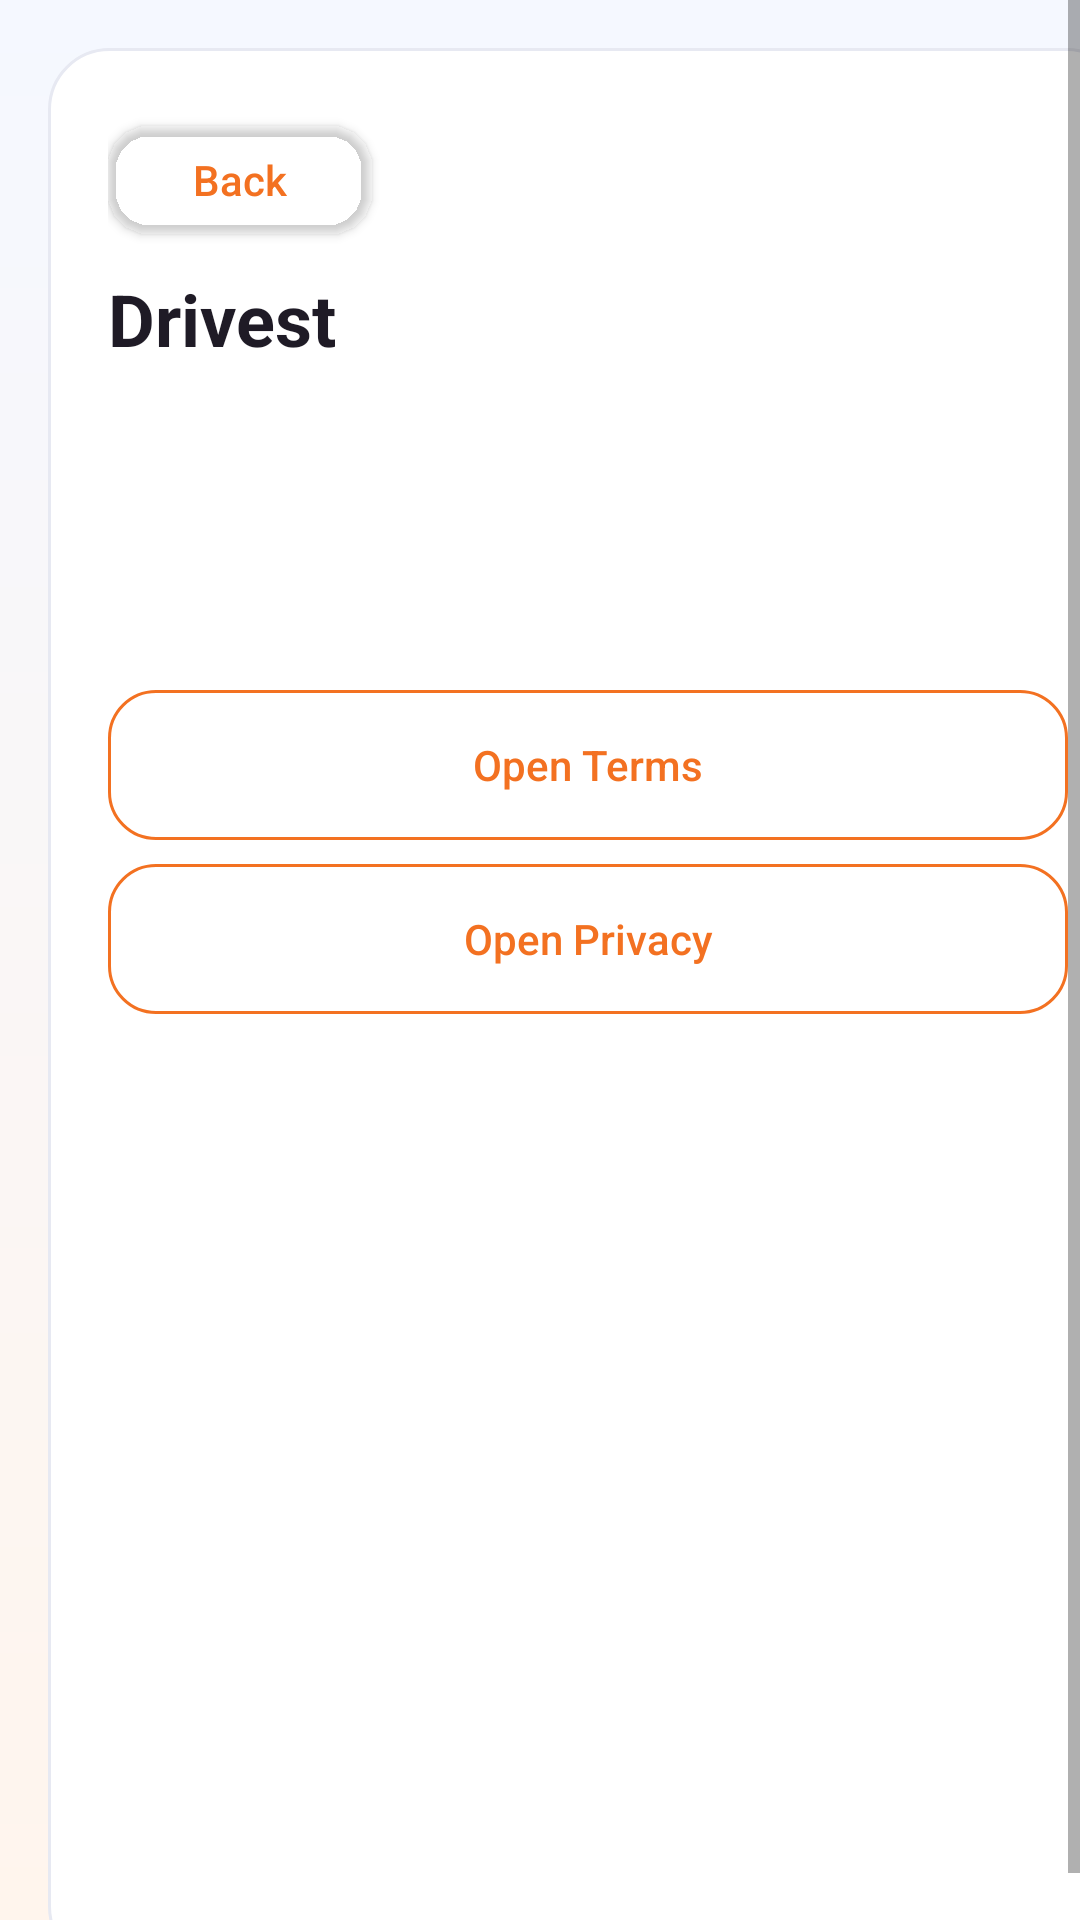

The Android layout XML behind this screen, and the referenced resources:
<!-- AndroidManifest.xml: activity theme Theme.DrivestNavigation -->
<!-- res/layout/activity_about_drivest.xml -->
<?xml version="1.0" encoding="utf-8"?>
<ScrollView xmlns:android="http://schemas.android.com/apk/res/android"
    android:layout_width="match_parent"
    android:layout_height="match_parent"
    android:background="@drawable/bg_app_surface"
    android:fillViewport="true">

    <LinearLayout
        android:layout_width="match_parent"
        android:layout_height="wrap_content"
        android:layout_margin="16dp"
        android:background="@drawable/bg_app_card"
        android:orientation="vertical"
        android:paddingStart="20dp"
        android:paddingTop="20dp"
        android:paddingEnd="20dp"
        android:paddingBottom="20dp">

        <com.google.android.material.button.MaterialButton
            android:id="@+id/aboutBackButton"
            style="@style/Widget.MaterialComponents.Button.TextButton"
            android:layout_width="wrap_content"
            android:layout_height="wrap_content"
            android:text="@string/settings_back"
            android:textAllCaps="false" />

        <TextView
            android:layout_width="match_parent"
            android:layout_height="wrap_content"
            android:layout_marginTop="6dp"
            android:text="@string/about_drivest_title"
            android:textColor="@color/settings_text_primary"
            android:textSize="24sp"
            android:textStyle="bold" />

        <TextView
            android:id="@+id/aboutAddressValue"
            android:layout_width="match_parent"
            android:layout_height="wrap_content"
            android:layout_marginTop="12dp"
            android:textColor="@color/settings_text_secondary"
            android:textSize="15sp" />

        <TextView
            android:id="@+id/aboutEmailValue"
            android:layout_width="match_parent"
            android:layout_height="wrap_content"
            android:layout_marginTop="8dp"
            android:textColor="@color/settings_text_secondary"
            android:textSize="15sp" />

        <TextView
            android:id="@+id/aboutLegalMetaValue"
            android:layout_width="match_parent"
            android:layout_height="wrap_content"
            android:layout_marginTop="12dp"
            android:textColor="@color/settings_text_secondary"
            android:textSize="14sp" />

        <com.google.android.material.button.MaterialButton
            android:id="@+id/aboutOpenTermsButton"
            style="?attr/materialButtonOutlinedStyle"
            android:layout_width="match_parent"
            android:layout_height="wrap_content"
            android:layout_marginTop="16dp"
            android:text="@string/settings_about_open_terms"
            android:textAllCaps="false" />

        <com.google.android.material.button.MaterialButton
            android:id="@+id/aboutOpenPrivacyButton"
            style="?attr/materialButtonOutlinedStyle"
            android:layout_width="match_parent"
            android:layout_height="wrap_content"
            android:layout_marginTop="8dp"
            android:text="@string/settings_about_open_privacy"
            android:textAllCaps="false" />
    </LinearLayout>
</ScrollView>
<!-- resources referenced by this layout -->
<resources>
  <color name="settings_text_primary">#1F1B26</color>
  <color name="settings_text_secondary">#686271</color>
  <!-- drawable bg_app_card (drawable) -->
  <?xml version="1.0" encoding="utf-8"?>
  <shape xmlns:android="http://schemas.android.com/apk/res/android">
      <corners android:radius="20dp" />
      <solid android:color="@color/app_card_bg" />
      <stroke
          android:width="1dp"
          android:color="@color/app_card_stroke" />
  </shape>
  <!-- drawable bg_app_surface (drawable) -->
  <?xml version="1.0" encoding="utf-8"?>
  <shape xmlns:android="http://schemas.android.com/apk/res/android">
      <gradient
          android:angle="270"
          android:startColor="@color/app_surface_bg_top"
          android:endColor="@color/app_surface_bg_bottom" />
  </shape>
  <string name="about_drivest_title">Drivest</string>
  <string name="settings_about_open_privacy">Open Privacy</string>
  <string name="settings_about_open_terms">Open Terms</string>
  <string name="settings_back">Back</string>
  <color name="app_card_bg">#FFFFFF</color>
  <color name="app_card_stroke">#E7E9F2</color>
  <color name="app_surface_bg_top">#F5F8FF</color>
  <color name="app_surface_bg_bottom">#FFF5ED</color>
  <color name="settings_accent">#F37121</color>
  <color name="settings_hero_end">#2D2B38</color>
  <color name="speedometer_alert">#DC2626</color>
  <color name="settings_accent_soft">#FFE9D6</color>
  <style name="Widget.Drivest.Button" parent="Widget.MaterialComponents.Button">
          <item name="backgroundTint">@color/settings_accent</item>
          <item name="android:textColor">@android:color/white</item>
          <item name="iconTint">@android:color/white</item>
          <item name="cornerRadius">16dp</item>
          <item name="android:insetLeft">0dp</item>
          <item name="android:insetRight">0dp</item>
          <item name="android:insetTop">0dp</item>
          <item name="android:insetBottom">0dp</item>
          <item name="android:letterSpacing">0</item>
          <item name="android:minHeight">52dp</item>
          <item name="android:elevation">2dp</item>
      </style>
  <style name="Widget.Drivest.Button.Outlined" parent="Widget.MaterialComponents.Button.OutlinedButton">
          <item name="backgroundTint">@android:color/transparent</item>
          <item name="strokeColor">@color/settings_accent</item>
          <item name="strokeWidth">1dp</item>
          <item name="android:textColor">@color/settings_accent</item>
          <item name="iconTint">@color/settings_accent</item>
          <item name="cornerRadius">16dp</item>
          <item name="android:insetLeft">0dp</item>
          <item name="android:insetRight">0dp</item>
          <item name="android:insetTop">0dp</item>
          <item name="android:insetBottom">0dp</item>
          <item name="android:letterSpacing">0</item>
          <item name="android:minHeight">50dp</item>
          <item name="android:elevation">0dp</item>
      </style>
  <style name="ShapeAppearance.Drivest.Medium" parent="ShapeAppearance.MaterialComponents.MediumComponent">
          <item name="cornerFamily">rounded</item>
          <item name="cornerSize">18dp</item>
      </style>
  <style name="ShapeAppearance.Drivest.Small" parent="ShapeAppearance.MaterialComponents.SmallComponent">
          <item name="cornerFamily">rounded</item>
          <item name="cornerSize">14dp</item>
      </style>
</resources>
